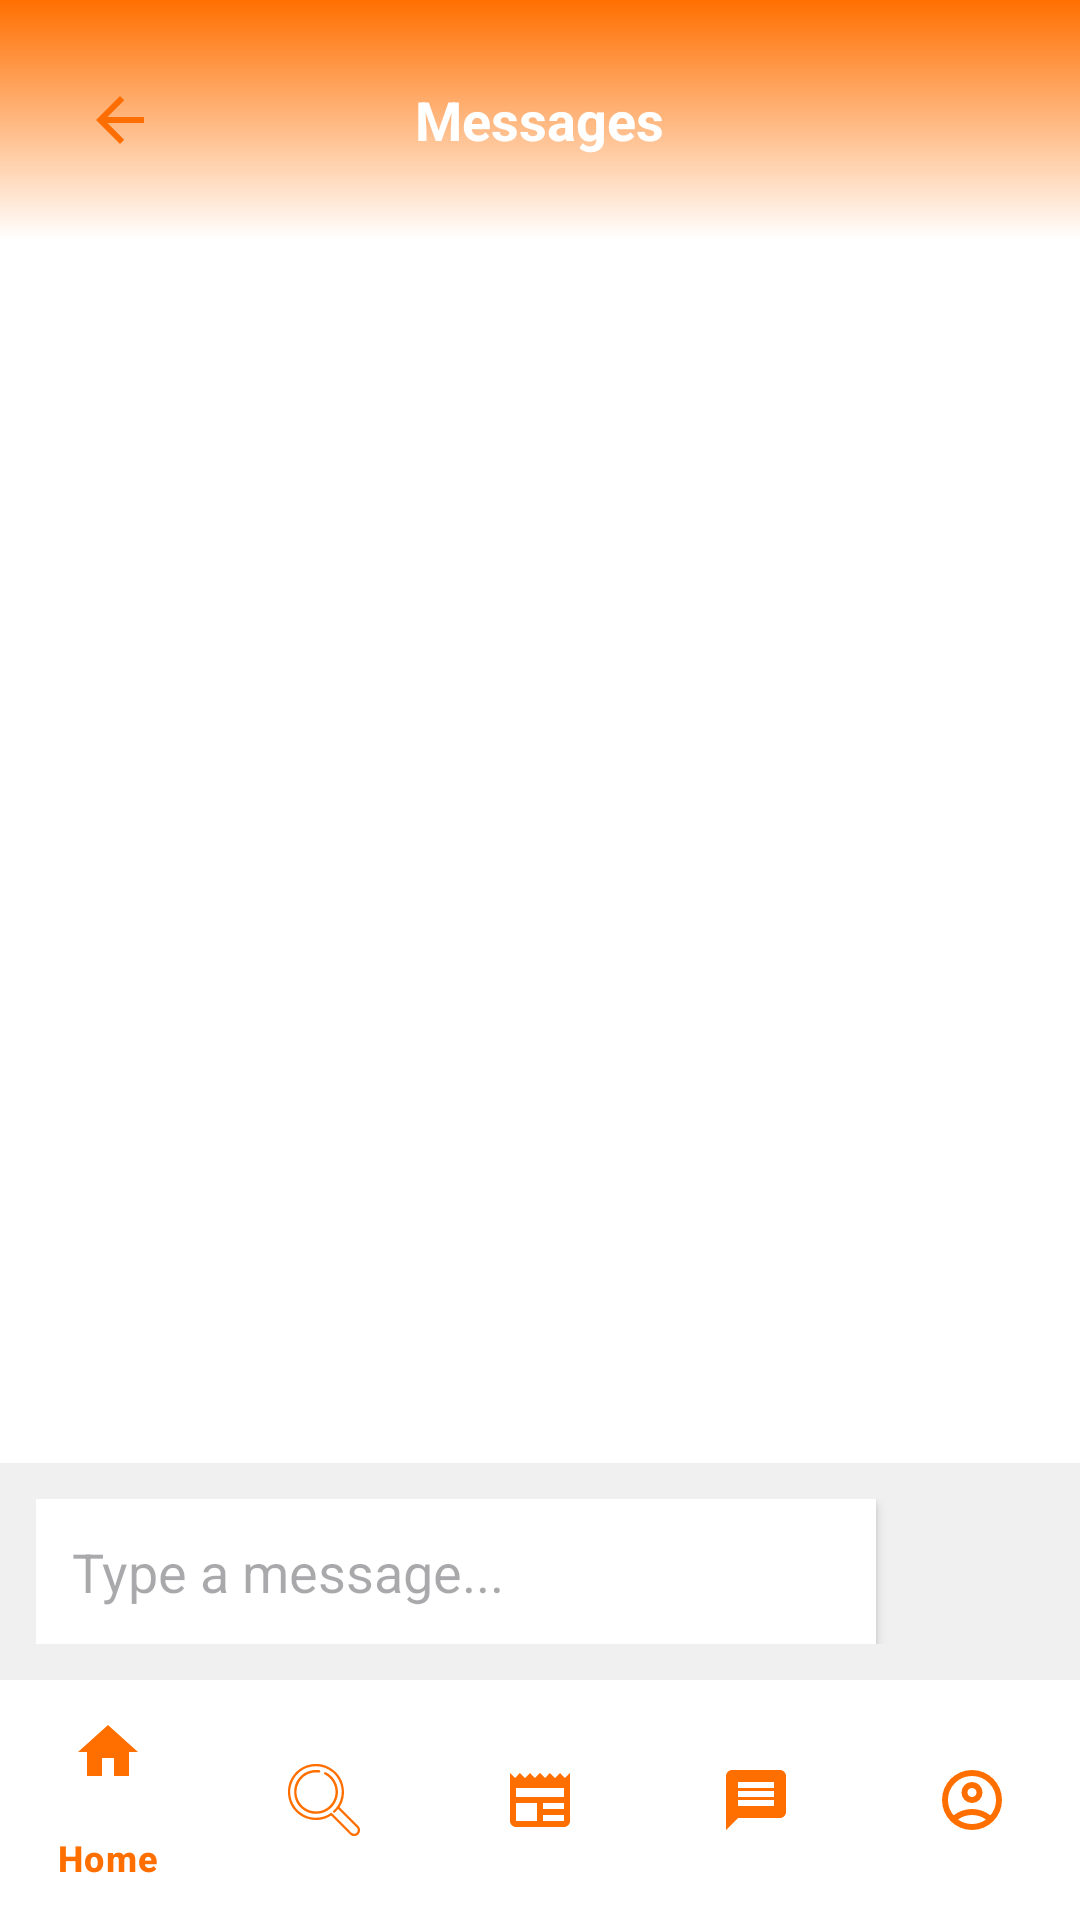

Android layout source for this screen:
<!-- AndroidManifest.xml: application theme Theme.Tholagig -->
<!-- res/layout/activity_messages.xml -->
<?xml version="1.0" encoding="utf-8"?>
<LinearLayout xmlns:android="http://schemas.android.com/apk/res/android"
    xmlns:app="http://schemas.android.com/apk/res-auto"
    android:id="@+id/messagesLayout"
    android:layout_width="match_parent"
    android:layout_height="match_parent"
    android:orientation="vertical"
    android:background="@android:color/white">

    
    <RelativeLayout
        android:layout_width="match_parent"
        android:layout_height="wrap_content"
        android:background="@drawable/bg_gradient"
        android:padding="16dp">

        <ImageButton
            android:id="@+id/btnBack"
            android:layout_width="48dp"
            android:layout_height="48dp"
            android:background="?attr/selectableItemBackgroundBorderless"
            android:src="@drawable/ic_arrow_back"
            android:layout_centerVertical="true" />

        <TextView
            android:id="@+id/tvRecipientName"
            android:layout_width="wrap_content"
            android:layout_height="wrap_content"
            android:layout_centerInParent="true"
            android:text="Messages"
            android:textSize="18sp"
            android:textStyle="bold"
            android:textColor="@color/white" />

        <View
            android:layout_width="48dp"
            android:layout_height="48dp"
            android:layout_alignParentEnd="true" />

    </RelativeLayout>

    
    <androidx.recyclerview.widget.RecyclerView
        android:id="@+id/rvMessages"
        android:layout_width="match_parent"
        android:layout_height="0dp"
        android:layout_weight="1"
        android:padding="8dp" />

    
    <LinearLayout
        android:layout_width="match_parent"
        android:layout_height="wrap_content"
        android:orientation="horizontal"
        android:padding="12dp"
        android:background="#F0F0F0"
        android:gravity="center_vertical">

        <EditText
            android:id="@+id/etMessage"
            android:layout_width="0dp"
            android:layout_height="wrap_content"
            android:layout_weight="1"
            android:hint="Type a message..."
            android:background="@android:color/white"
            android:padding="12dp"
            android:maxLines="4"
            android:elevation="2dp"
            android:outlineProvider="background" />

        <ImageButton
            android:id="@+id/btnSend"
            android:layout_width="48dp"
            android:layout_height="48dp"
            android:layout_marginStart="8dp"
            android:src="@drawable/ic_send"
            android:background="?attr/selectableItemBackgroundBorderless"
            app:tint="@color/orange"
            android:contentDescription="@string/send" />
    </LinearLayout>

    
    <com.google.android.material.bottomnavigation.BottomNavigationView
        android:id="@+id/bottom_navigation"
        android:layout_width="match_parent"
        android:layout_height="wrap_content"
        android:background="@color/white"
        app:menu="@menu/bottom_nav_freelancer"
        app:itemIconTint="@color/orange"
        app:itemTextColor="@color/orange" />
</LinearLayout>
<!-- resources referenced by this layout -->
<resources>
  <color name="orange">#FF6F00</color>
  <color name="white">#FFFFFFFF</color>
  <!-- drawable bg_gradient (drawable) -->
  <shape xmlns:android="http://schemas.android.com/apk/res/android"
      android:shape="rectangle">
      <gradient
          android:startColor="#FF6F00"
          android:endColor="#FFFFFF"
          android:angle="270"/>
  </shape>
  <!-- drawable ic_arrow_back (drawable) -->
  <vector xmlns:android="http://schemas.android.com/apk/res/android" android:autoMirrored="true" android:height="24dp" android:tint="#FD6D00" android:viewportHeight="24" android:viewportWidth="24" android:width="24dp">
        
      <path android:fillColor="@android:color/white" android:pathData="M20,11H7.83l5.59,-5.59L12,4l-8,8 8,8 1.41,-1.41L7.83,13H20v-2z"/>
      
  </vector>
  <string name="send">Send</string>
  <style name="Theme.Tholagig" parent="Base.Theme.Tholagig" />
  <style name="Base.Theme.Tholagig" parent="Theme.Material3.DayNight.NoActionBar">
          
          
      </style>
</resources>
